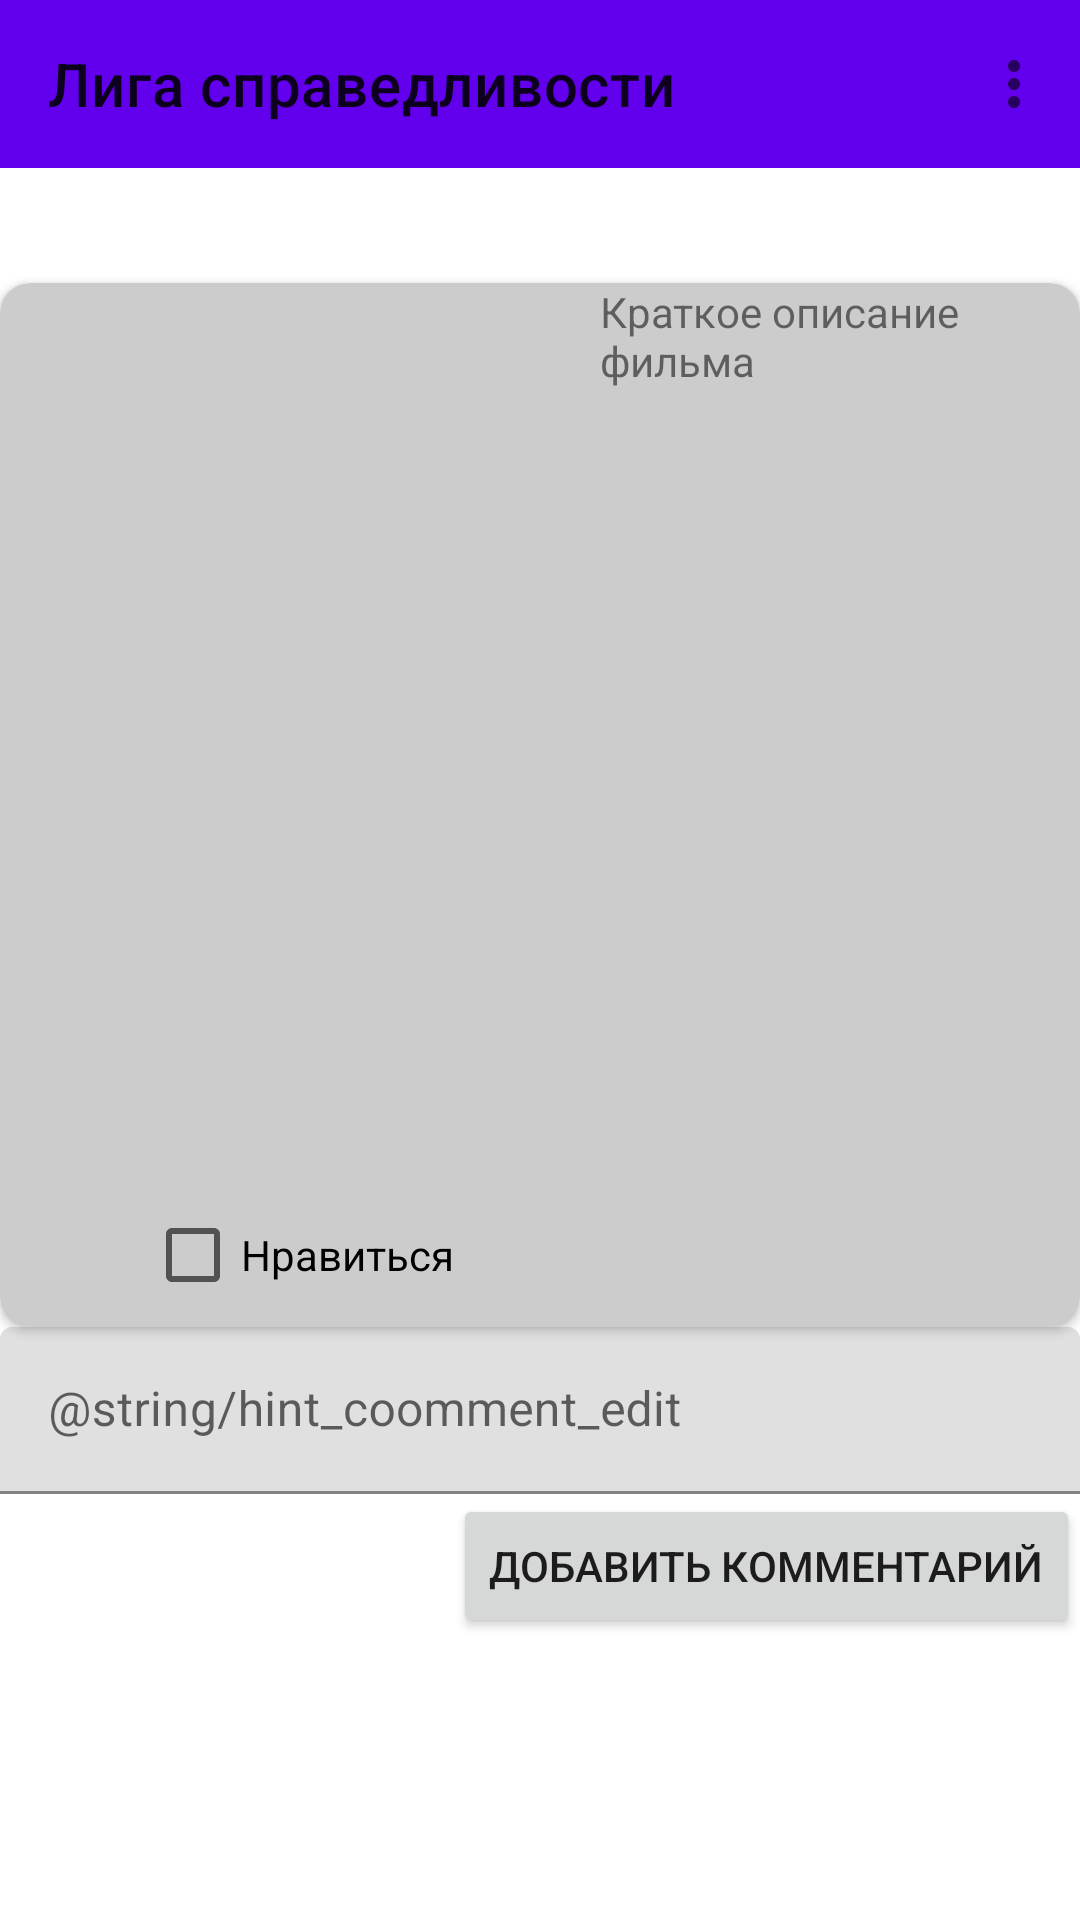

This screen was rendered from an Android layout file. Write that file and the resources it references.
<!-- AndroidManifest.xml: application theme Theme.MaterialComponents.Light.NoActionBar.AppTheme -->
<!-- res/layout/film1.xml -->
<?xml version="1.0" encoding="utf-8"?>
<androidx.constraintlayout.widget.ConstraintLayout xmlns:android="http://schemas.android.com/apk/res/android"
    xmlns:app="http://schemas.android.com/apk/res-auto"
    android:layout_width="match_parent"
    android:layout_height="match_parent">
    <com.google.android.material.appbar.AppBarLayout
        android:id="@+id/appBar"
        android:layout_width="match_parent"
        android:layout_height="wrap_content"
        app:layout_constraintLeft_toLeftOf="parent"
        app:layout_constraintRight_toRightOf="parent"
        app:layout_constraintTop_toTopOf="parent">

        <com.google.android.material.appbar.MaterialToolbar
            android:id="@+id/toolbar"
            android:layout_width="match_parent"
            android:layout_height="wrap_content"
            app:menu="@menu/appbar_menu"
            app:title="@string/title_film1" />
    </com.google.android.material.appbar.AppBarLayout>
    <androidx.cardview.widget.CardView
        android:id="@+id/card_about_film"
        android:layout_width="match_parent"
        android:layout_height="wrap_content"
        app:cardBackgroundColor="#CCCCCC"
        app:cardCornerRadius="10dp"
        app:layout_constraintBottom_toTopOf="@+id/text_input_comment"
        app:layout_constraintLeft_toLeftOf="parent"
        app:layout_constraintRight_toRightOf="parent"
        app:layout_constraintTop_toTopOf="parent"
        app:layout_constraintVertical_chainStyle="packed">

        <LinearLayout
            android:layout_width="match_parent"
            android:layout_height="wrap_content"
            android:orientation="horizontal">

            <LinearLayout
                android:layout_width="200dp"
                android:layout_height="wrap_content"
                android:orientation="vertical">

                <ImageView
                    android:id="@+id/imageView2"
                    android:layout_width="200dp"
                    android:layout_height="300dp"
                    android:scaleType="centerCrop"
                    app:srcCompat="@drawable/film1" />

                <CheckBox
                    android:id="@+id/checkBox"
                    android:layout_width="wrap_content"
                    android:layout_height="wrap_content"
                    android:layout_gravity="center"
                    android:text="@string/like">

                </CheckBox>
            </LinearLayout>

            <TextView
                android:id="@+id/text_description_film1"
                android:layout_width="match_parent"
                android:layout_height="wrap_content"
                android:text="@string/sub_title_example" />
        </LinearLayout>


    </androidx.cardview.widget.CardView>

    <LinearLayout
        android:id="@+id/text_input_comment"
        android:layout_width="match_parent"
        android:layout_height="wrap_content"
        android:orientation="vertical"
        app:layout_constraintBottom_toBottomOf="parent"
        app:layout_constraintLeft_toLeftOf="parent"
        app:layout_constraintRight_toRightOf="parent"
        app:layout_constraintTop_toBottomOf="@id/card_about_film">

        <com.google.android.material.textfield.TextInputLayout
            android:layout_width="match_parent"
            android:layout_height="wrap_content">

            <EditText
                android:id="@+id/text_input_comment2"
                android:layout_width="match_parent"
                android:layout_height="wrap_content"
                android:hint="@string/hint_coomment_edit"/>

        </com.google.android.material.textfield.TextInputLayout>

        <Button
            android:layout_width="wrap_content"
            android:layout_height="wrap_content"
            android:layout_gravity="end"
            android:text="@string/button_added_com" />
    </LinearLayout>
</androidx.constraintlayout.widget.ConstraintLayout>
<!-- resources referenced by this layout -->
<resources>
  <!-- drawable film1 (mipmap-anydpi-v26) -->
  <?xml version="1.0" encoding="utf-8"?>
  <adaptive-icon xmlns:android="http://schemas.android.com/apk/res/android">
      <foreground android:drawable="@mipmap/film1_foreground"/>
  </adaptive-icon>
  <string name="button_added_com">Добавить комментарий</string>
  <string name="like">Нравиться</string>
  <string name="sub_title_example">Краткое описание фильма</string>
  <string name="title_film1">Лига справедливости</string>
  <style name="Theme.MaterialComponents.Light.NoActionBar.AppTheme">
          
          <item name="colorPrimary">@color/colorPrimary</item>
          <item name="colorPrimaryDark">@color/colorPrimaryDark</item>
          <item name="colorAccent">@color/colorAccent</item>
      </style>
  <!-- not gathered from this repository: default colours our renderer supplied (Android Studio template values) -->
  <color name="colorPrimary">#FF6200EE</color>
  <color name="colorPrimaryDark">#FF3700B3</color>
  <color name="colorAccent">#FF03DAC5</color>
</resources>
